Run: headless pygame with SDL's dummy video driver; simulated clock (each Clock.tick advances the game by its frame time, no real sleeping); random seed 0; keys injected as events and as key.get_pressed() state; no mouse input.
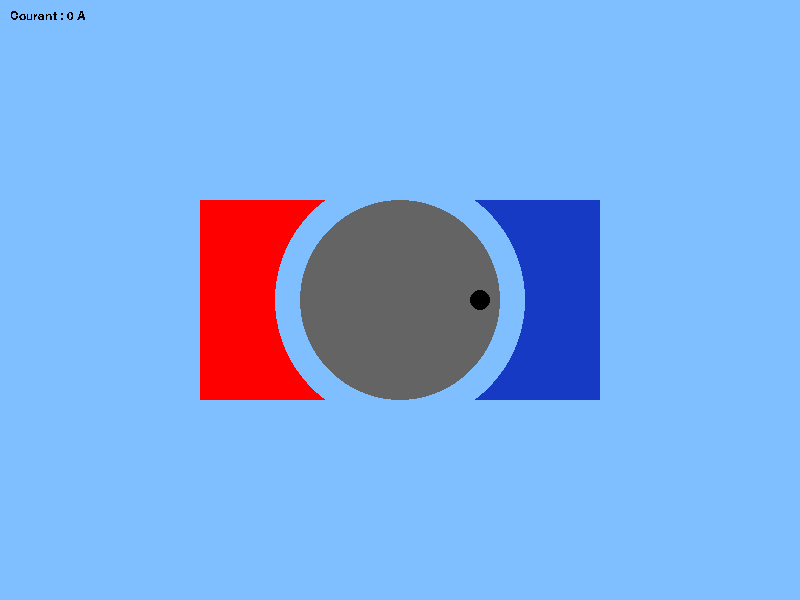
Frame 1 of 4 · flips 1–60 · no input
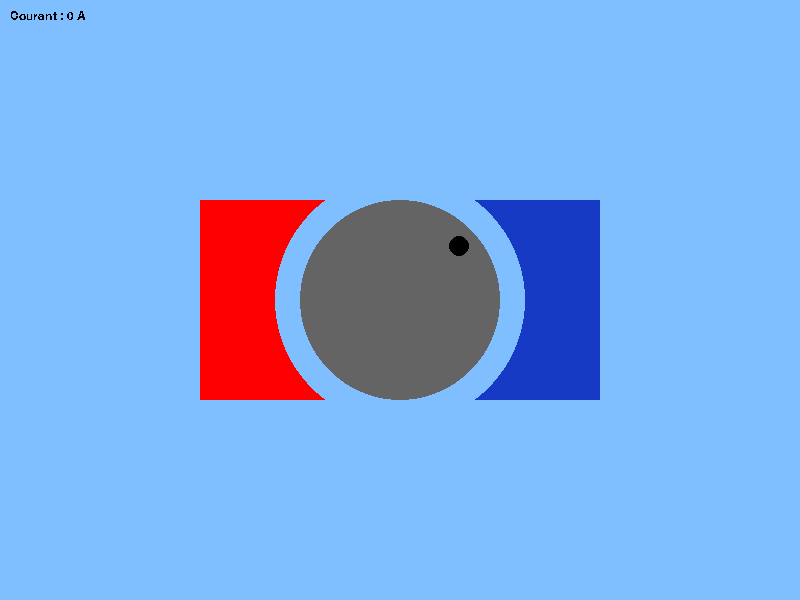
Frame 2 of 4 · flips 61–180 · tapped SPACE, RETURN · held RIGHT (→), D
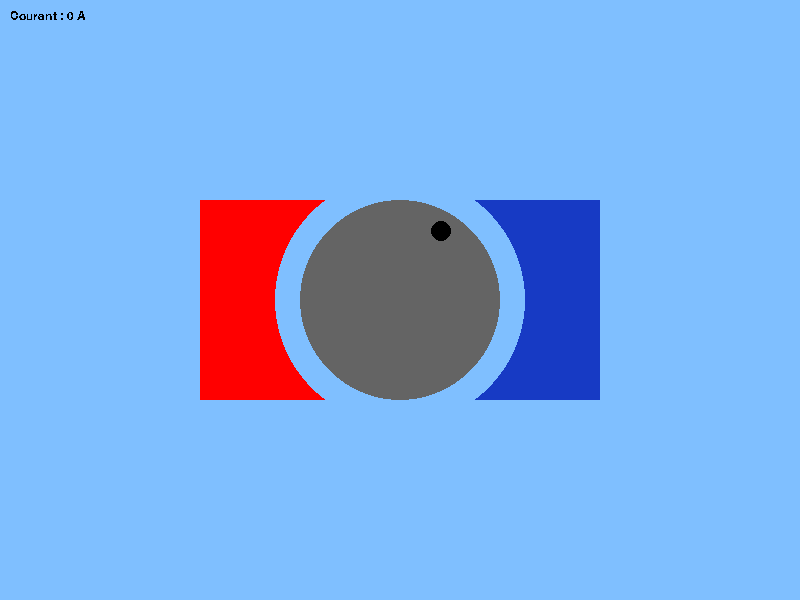
Frame 3 of 4 · flips 181–300 · held DOWN (↓), S
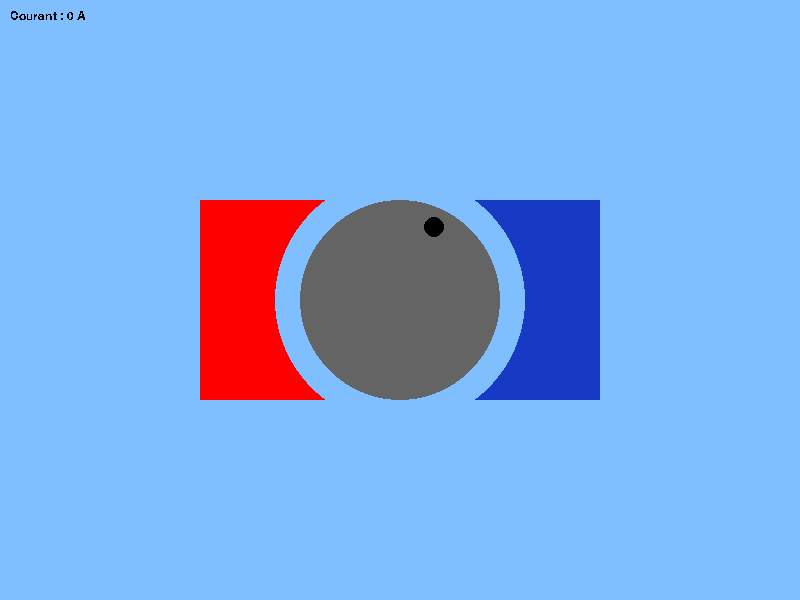
Frame 4 of 4 · flips 301–420 · held LEFT (←), A, UP (↑), W

The pygame program that drew these frames:

#Samuel CHARLIER
#Maxime DERAVET
#Christos PAPADOPOULOS

import math
import pygame
import sys




# Constantes

BLEUCLAIR = (127, 191, 255)
BLEU = (23, 58, 196)
ROUGE = (255,0,0)
NOIR = (0,0,0)

GRIS = (100,100,100)


pygame.font.init()

#Fonctions

def AfficherAimant():
    pygame.draw.rect(fenetre, ROUGE,pygame.Rect( (200,200), (200, 200)))
    pygame.draw.rect(fenetre, BLEU, pygame.Rect((400, 200), (200, 200)))

def AfficherCercle():
    pygame.draw.circle(fenetre, BLEUCLAIR, (400, 300), 125)
    pygame.draw.circle(fenetre, GRIS, (400, 300), 100)

def AfficherPetitCercle():
    pygame.draw.circle(fenetre, NOIR, (PositionCercle()), 10)

def PositionCercle():
    global angle_moteur
    positionX = 400 + math.cos(-angle_moteur) * 80
    positionY = 300 + math.sin(-angle_moteur) * 80
    PositionCercle = (positionX,positionY)
    return ( PositionCercle)

def AfficherTDB(fenetre):
    courant_font = pygame.font.SysFont('Comic Sans MS', 18)
    courantSurface = courant_font.render(f"Courant : {courant_moteur} A", False, NOIR)
    fenetre.blit(courantSurface, (10,10))

def mettre_a_jour_moteur(t):
    global angle_moteur, vitesse_angulaire, courant_enroulement
    K = 1000
    R = 0.02
    L = 0.06
    B = 0.5
    J = 1

    if ((angle_moteur >= 0 and angle_moteur < (math.pi / 2)) or ((angle_moteur > (3 * math.pi / 2)) and (angle_moteur < (2 * math.pi)))):
        courant_enroulement = courant_moteur

    if ((angle_moteur < (3 * math.pi / 2)) and (angle_moteur > (math.pi / 2))):
        courant_enroulement = -courant_moteur

    angle_moteur = math.fmod(angle_moteur, 2*math.pi)




    Phi = 2 * K * R * L * courant_enroulement * B * math.cos(angle_moteur)

    acceleration_angulaire = (Phi / J) - (vitesse_angulaire*0.2)


    vitesse_angulaire += acceleration_angulaire * temps
    angle = vitesse_angulaire * temps

    angle_moteur += angle















# Paramètres

dimensions_fenetre = (800, 600)  # en pixels
images_par_seconde = 25

pygame.init()

fenetre = pygame.display.set_mode(dimensions_fenetre)
pygame.display.set_caption("Programme 1")

horloge = pygame.time.Clock()
couleur_fond = BLEUCLAIR



angle_moteur = 0
compteur = 0
courant_moteur = 0
courant_enroulement = 0
vitesse_moteur = 0
temps_precedent = 0
temps = 0
vitesse_angulaire = 0



pygame.key.set_repeat(10, 10)

while True:


    temps_maintenant = pygame.time.get_ticks()/1000
    temps = temps_maintenant - temps_precedent

    evenement = pygame.event.get()
    for event in evenement:
        if event.type == pygame.QUIT:
            pygame.quit()
            sys.exit()
        if event.type == pygame.KEYDOWN:
            if event.key == pygame.K_SPACE:
                compteur = 5


    if compteur == 0:
        courant_moteur = 0
    else:
        courant_moteur = 1

    fenetre.fill(couleur_fond)
    AfficherAimant()
    AfficherCercle()
    AfficherPetitCercle()
    AfficherTDB(fenetre)

    mettre_a_jour_moteur(temps)



    temps_precedent = temps_maintenant

    if compteur != 0:


        compteur -= 1


    pygame.display.flip()

    horloge.tick(images_par_seconde)
